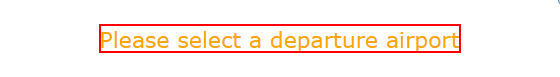
Workflow: Sequence

Step 1 [try]: get-text from the label in window 'BP Travel - Create Quote' (msedge.exe)

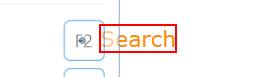
Step 2: click on the link 'Search' in window 'BP Travel - *' (msedge.exe)
